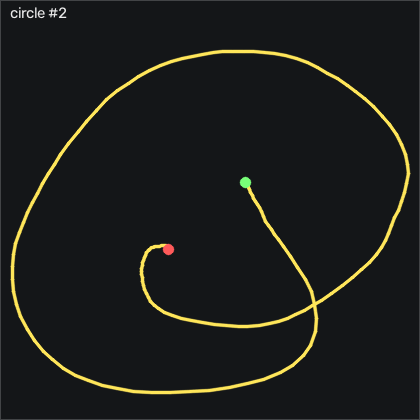

Values plotted in this chart, from the file beside it:
t_s, ax, ay, az, gx, gy, gz, seq
0.00000, -0.848, -0.209, 0.234, 4.701, 9.87, 1.343, 1202
0.01000, -0.833, -0.215, 0.237, 5.768, 11.27, 2.227, 1203
0.02000, -0.827, -0.216, 0.233, 7.231, 13.41, 3.264, 1204
0.03000, -0.848, -0.211, 0.223, 8.664, 16.21, 4.361, 1205
0.04000, -0.859, -0.211, 0.223, 9.274, 18.35, 6.16, 1206
0.05000, -0.882, -0.243, 0.203, 9.853, 20.24, 8.416, 1207
0.06000, -0.866, -0.21, 0.203, 11.93, 20.54, 11.68, 1208
0.07000, -0.86, -0.177, 0.203, 11.8, 20.88, 14.03, 1209
0.08000, -0.834, -0.193, 0.22, 11.1, 22.46, 14.7, 1210
0.09000, -0.827, -0.179, 0.207, 13.36, 25.33, 12.84, 1211
0.1, -0.834, -0.174, 0.195, 14.49, 28.59, 12.04, 1212
0.11, -0.849, -0.174, 0.186, 15.07, 29.66, 11.25, 1213
0.121, -0.852, -0.162, 0.184, 16.77, 30.82, 10.73, 1214
0.13, -0.837, -0.128, 0.187, 18.27, 31.03, 9.544, 1215
0.14, -0.786, -0.05700, 0.162, 19.24, 31.52, 5.947, 1216
0.15, -0.612, -0.06700, 0.167, 22.81, 33.44, -5.822, 1217
0.16, -0.513, -0.149, 0.209, 28.45, 38.41, -20.7, 1218
0.17, -0.469, -0.224, 0.215, 36.2, 49.2, -29.18, 1219
0.18, -0.52, -0.192, 0.187, 46.65, 64.11, -30.27, 1220
0.19, -0.649, -0.02800, 0.143, 52.87, 76.79, -21.77, 1221
0.2, -0.767, 0.257, 0.09200, 51.65, 84.99, -7.498, 1222
0.21, -0.802, 0.484, 0.05700, 40.71, 87.74, 4.544, 1223
0.22, -0.892, 0.601, 0.03900, 26.74, 90.3, 5.337, 1224
0.23, -1.028, 0.705, -0.00700, 11.59, 93.65, 1.892, 1225
0.24, -1.153, 0.759, -0.08300, -8.927, 92.74, 0.3979, 1226
0.251, -1.261, 0.753, -0.132, -32.49, 86.88, 0.2759, 1227
0.26, -1.366, 0.704, -0.179, -54.35, 78.19, -0.5171, 1228
0.27, -1.43, 0.644, -0.208, -72.37, 67.1, -2.072, 1229
0.28, -1.443, 0.598, -0.216, -89.45, 53.86, -3.352, 1230
0.291, -1.409, 0.534, -0.233, -105.6, 42.04, -6.187, 1231
0.3, -1.385, 0.423, -0.254, -119.2, 32.68, -13.6, 1232
0.31, -1.383, 0.255, -0.258, -129.8, 25.36, -24.75, 1233
0.32, -1.388, 0.07600, -0.269, -136, 19.44, -35.55, 1234
0.33, -1.413, -0.111, -0.29, -138.1, 13.41, -44.66, 1235
0.34, -1.443, -0.319, -0.291, -136.9, 6.516, -50.18, 1236
0.35, -1.455, -0.491, -0.266, -132.9, -1.593, -51.4, 1237
0.36, -1.452, -0.592, -0.24, -124.6, -9.673, -49.63, 1238
0.37, -1.45, -0.627, -0.191, -114.3, -17.96, -45.91, 1239
0.38, -1.441, -0.622, -0.168, -104.7, -25.37, -42.35, 1240
0.39, -1.422, -0.612, -0.171, -96.15, -31.53, -42.19, 1241
0.4, -1.412, -0.628, -0.183, -88.68, -38.51, -46.07, 1242
0.41, -1.388, -0.679, -0.214, -81.49, -46.04, -51.61, 1243
0.421, -1.348, -0.742, -0.238, -74.66, -54.52, -56.46, 1244
0.43, -1.288, -0.81, -0.229, -67.86, -64.15, -58.47, 1245
0.44, -1.204, -0.865, -0.207, -60.85, -73.51, -57.35, 1246
0.45, -1.103, -0.908, -0.181, -52.46, -81.04, -54.75, 1247
0.461, -1.016, -0.959, -0.156, -40.21, -83.7, -51.1, 1248
0.47, -0.928, -0.954, -0.135, -31.27, -87.87, -46.16, 1249
0.48, -0.855, -0.912, -0.108, -21.98, -90.92, -40.55, 1250
0.49, -0.802, -0.875, -0.09400, -10.45, -88.3, -36.71, 1251
0.5, -0.769, -0.848, -0.07000, -0.6035, -85.92, -33.72, 1252
0.51, -0.754, -0.809, -0.03100, 9.091, -82.93, -30.46, 1253
0.52, -0.74, -0.761, 0.01300, 17.2, -80.13, -26.98, 1254
0.53, -0.742, -0.706, 0.04100, 23.12, -76.62, -23.63, 1255
0.54, -0.757, -0.677, 0.06000, 27.69, -72.45, -21.8, 1256
0.55, -0.778, -0.675, 0.05900, 31.1, -69.25, -20.58, 1257
0.56, -0.79, -0.689, 0.05500, 33.6, -66.71, -17.5, 1258
0.57, -0.813, -0.685, 0.05000, 35.59, -65.46, -12.22, 1259
0.58, -0.831, -0.667, 0.04300, 37.23, -64.89, -6.126, 1260
0.591, -0.849, -0.635, 0.04100, 39.15, -65.37, -1.248, 1261
... 108 more rows
